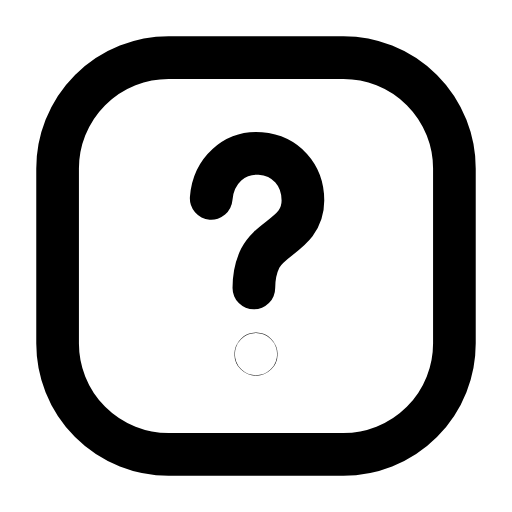
t = 0.00 s
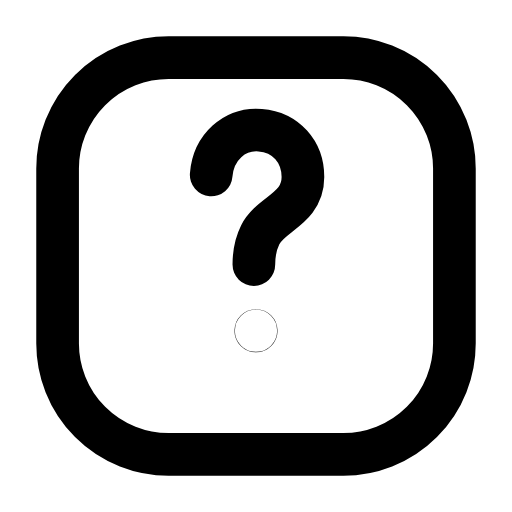
t = 0.21 s
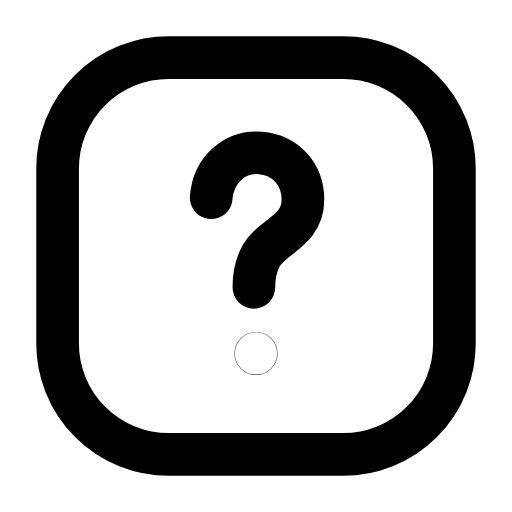
t = 0.46 s
t = 0.68 s: frame unchanged from t = 0.00 s, image omitted
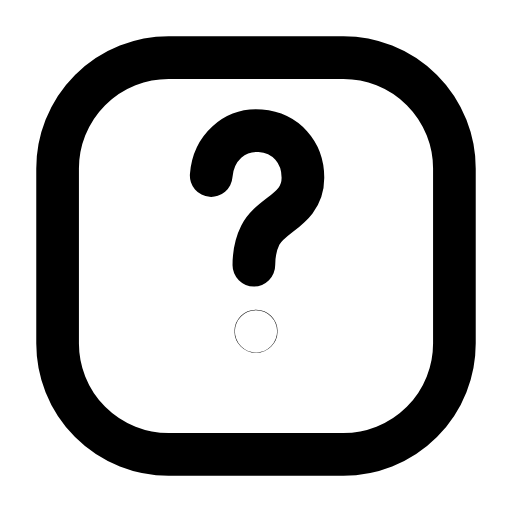
t = 0.96 s
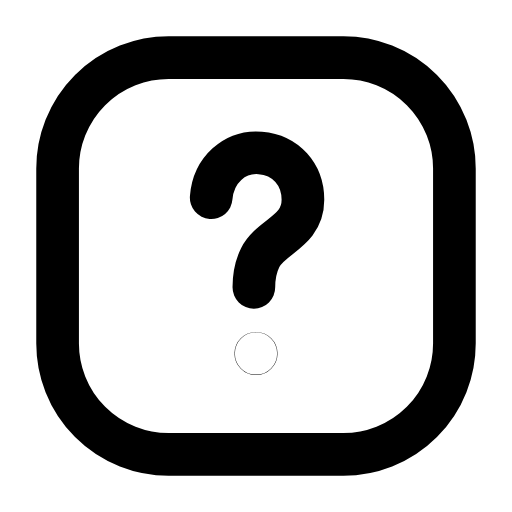
t = 1.17 s

The animated SVG that drew these frames (rendered in a browser with its animation timeline set to each time). Animation: 1 SMIL element (animateTransform=1); one cycle of 1.40 s, repeats indefinitely.

<svg xmlns="http://www.w3.org/2000/svg" width="24" height="24" viewBox="0 0 24 24" fill="none"><rect stroke="currentColor" stroke-width="2" stroke-linecap="round" stroke-linejoin="round" fill="none" x="2.7" y="2.7" width="18.6" height="18.6" rx="5.2"></rect><g><animateTransform attributeName="transform" type="translate" values="0 0;0 -1.1;0 0;0 0;0 -1.1;0 0;0 0" keyTimes="0;0.2025;0.45;0.6;0.765;0.9;1" dur="1.4s" repeatCount="indefinite" calcMode="spline" keySplines="0.16 1 0.3 1;0.16 1 0.3 1;0.16 1 0.3 1;0.16 1 0.3 1;0.16 1 0.3 1;0.16 1 0.3 1"/><path stroke="currentColor" stroke-width="2" stroke-linecap="round" stroke-linejoin="round" fill="none" d="M9.9 9.3C10 8 11 7.1 12.2 7.2C13.4 7.3 14.2 8.2 14.2 9.4C14.2 10.9 12.7 11.1 12.2 12.1C12 12.5 11.9 13 11.9 13.5"></path><circle stroke="currentColor" stroke-width="2" stroke-linecap="round" stroke-linejoin="round" fill="none" cx="12" cy="16.6" r="0.01"></circle></g></svg>
